pico-8 play session: hold ← + tap ❎, after a click and taps of 🅾, ❎, 🅾+❎, 🅾 in the second before t = 0

[t = 2 s] hold ← ~2s, tap ❎ ~4×
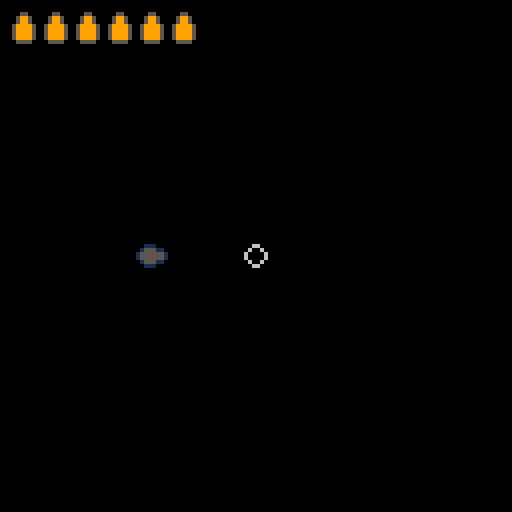
[t = 6 s] hold ← ~6s, tap ❎ ~10×
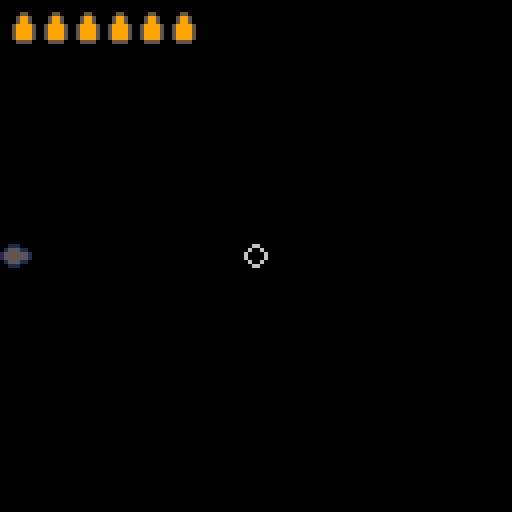

pico-8 cartridge
version 43
__lua__
-- mouse stuff

mouse={
	x=64,y=98,
	just_pressed=false,
	clicked=false,--[[ need to make
	clicked true at beggining of 
	button press but only on first
	click not holding (opposite of 
	just_pressed)
	--]]
	lock=false,
	pressed=false,
	target=-1,
	last,
	tx,ty,
	lx,ly,		--last x-y pos
	p=64,
	
	is_b_col=function(s,b)
		if 	s.x<b.x+b.w 
		and	s.x>b.x
		and s.y>b.y
		and s.y<b.y+b.h then
			return true
		else return false	
		end
	end,
	
	init=function(s)
		poke(0x5f2d, 1)
	end,
	
	update=function(self)
		self.just_pressed=false
		self.clicked=false
		self.x=stat(32)
		self.y=stat(33)
		
		if (stat(34)==1) then
			self.pressed=true
			self.p=65
			if self.last==0 then
				self.clicked=true
			else
				self.clicked=false
			end
		elseif (stat(34)==0) 
		and self.pressed==true then
			self.pressed=false
			self.just_pressed=true
			self.lx=self.x
			self.ly=self.y
			self.p=64
		end
		self.last=stat(34)
	end,
	
	draw=function(s)
		if game.state=='menu' then
			spr(s.p,mouse.x,mouse.y)
		elseif game.state=='playing_six' then
			spr(80,s.x-4,s.y-4)
		end
	end
}

-->8
--
-->8
-- enemies
-->8
-- player


-- @init
function six_init()
	bullet={
		x,y,
		angle,
		mx,my,	-- mouse offset
		
		new=function(s,tbl)
			tbl=tbl or {}
			setmetatable(tbl,{
				__index=s
			})
			return tbl
		end,
		
		update=function(s)
-- need to normalize vector
-- for constant speed
-- x/x^2+y^2 (magnitude)
			s.x+=s.mx
			s.y+=s.my
		end,
		
		draw=function(s)
			spr(112,s.x,s.y)
		end
	}

-- bullet array
	b={}

	player={
		health=100,
		sprint=100,
		x=64,y=64,
		dspeed=0.18,
		speed=0.18,
		sprnt=1.5,
		angle,
		dir=0,
		ammo=6,
		ammo_cap=6,

		update=function(s)

-- sprint
		if btn(❎) then
			s.speed=s.dspeed*s.sprnt
		else
			s.speed=s.dspeed
		end

-- input	
			if btn(⬅️) and s.x>5 then
				s.x-=s.speed	end
			if btn(➡️) and s.x<123 then
				s.x+=s.speed	end
			if btn(⬆️) and s.y>5 then
				s.y-=s.speed	end
			if btn(⬇️) and s.y<123 then
				s.y+=s.speed	end
				
-- angle to spr
			local dx=mouse.x-s.x
			local dy=mouse.y-s.y
			local l=0.0625--half of 1/8
			s.angle=atan2(dx,dy)
			if s.angle>0.25-l 
			and s.angle<0.25+l then
				s.dir=0
			elseif s.angle>0.375-l
			and s.angle<0.375+l then
				s.dir=7
			elseif s.angle>0.5-l
			and s.angle<0.5+l then
				s.dir=6
			elseif s.angle>0.625-l
			and s.angle<0.625+l then
				s.dir=5
			elseif s.angle>0.75-l
			and s.angle<0.75+l then
				s.dir=4
			elseif s.angle>0.875-l
			and s.angle<0.875+l then
				s.dir=3
			elseif s.angle>0.875+l
			or s.angle<0+l then
				s.dir=2
			elseif s.angle>0.125-l
			and s.angle<0.125+l then
				s.dir=1
			end
			
			-- reload
		if btn(🅾️) then
			s.ammo=s.ammo_cap
		end
		
-- shooting
		if mouse.clicked 
		and s.ammo>0 then
			sfx(1)
			s.ammo-=1
			add(b,bullet:new({
			x=s.x-4,y=s.y-4,
			angle=s.angle,
			mx=dx,my=dy
			}))
			
		end
			
		end,
		
		draw=function(s)
--			print(s.angle,0,0,9)
			camera(0.5,0.5)
			spr(s.dir,s.x-4,s.y-4)
			camera(0,0)
			
-- hud stuff
			local t=97
			for i=1,6 do
				if i<=s.ammo then
					t=96
				else
					t=97
				end
				spr(t,-6+(i*8),3)
			end
		end
	}
end

-- @update
function six_update()
	player:update()
	for i=1,#b do
		b[i]:update()
	end
end

-- @draw
function six_draw()
	player:draw()
	for i=1,#b do
		b[i]:draw()
	end
end
-->8
-- button & state

game={
	state='menu'
}

flg=false

function button_pressed(arg)
	if arg=='playing_six' then
		game.state=arg
	end
end

function button_init()
	gb={}	-- global button array

	button={
		cx,cy,	-- center x,y
		str,cstr=6,	-- str clr
		x1,y1,w,h,
		x_off=1,y_off=4,--rrect ofset
		r=2,c1=5,c2=1,c3=1,	--c1 main button clr,c2 outline clr, c3 def clr
		cmo=2,--clr m_over
		px,py, -- print x,y
		br_off=1,	--back rect
		arg,--passed as arg when pressed
		
		new=function(s,tbl)
			tbl=tbl or {}
			setmetatable(tbl,{
			__index=s
			})
			return tbl
		end,
		
		init=function(s)
			s.x1=(s.cx-#s.str*2)-1-s.r
			s.y1=s.cy-s.r-s.y_off
			s.w1=#s.str*4+s.r*2+s.x_off
			s.h1=s.y_off*2+1
			
			s.x=s.x1-s.br_off
			s.y=s.y1-s.br_off
			s.w=s.w1+s.br_off*2
			s.h=s.h1+s.br_off*2
			
			s.py=s.cy-s.y_off
			s.px=s.cx-(#s.str*2)
		end,
		
		update=function(s,mouse)
			local mouse_coll=mouse:is_b_col(s)
			if mouse_coll then
				s.c2=s.cmo
			else
				s.c2=s.c3
			end
			if mouse.just_pressed
			and mouse_coll then
				button_pressed(s.arg)
			end
		end,
		
		draw=function(s)
			rrectfill(s.x,s.y,
			s.w,s.h,s.r,s.c2)
			rrectfill(s.x1,s.y1,
			s.w1,s.h1,s.r,s.c1)
			print(s.str,s.px,s.py,s.cstr)
		end
		
	}
	
	add(gb,button:new({
		cx=64,cy=64,--center x,y
		str='start game',
		arg='playing_six'}))--button use
	
	for button in all(gb) do
		button:init()
	end
	
end

function button_update()
	for button in all(gb) do
		button:update(mouse)
	end
end

function button_draw()
	for button in all(gb) do
		button:draw()
	end
end
-->8
-- game loop

function _init()
	button_init()
	mouse:init()
	six_init()
--	sfx(0)
end

function _update60()
	if game.state=='menu' then
		button_update()
	elseif	game.state=='playing_six' then
		six_update()
	end
	mouse:update()
end

function _draw()
	cls()
	if game.state=='menu' then
		button_draw()
		mouse:draw()
	elseif	game.state=='playing_six' then
		six_draw()
		mouse:draw()
	end
--	print(mouse.x,10,15,9)
--	print(mouse.y,10,25,9)
--	print(player.x,20,15,9)
--	print(player.y,20,25,9)
end
__gfx__
00011000000001100000000000000000000110000000000000000000011000000008800000000880000000000000000000088000000000000000000008800000
00155100000115510011100000111000001551000001110000011100155110000085580000088558008880000088800000855800000888000008880085588000
00155100001555510155511001555100015555100015551001155510155551000085580000855558085558800855580008555580008555800885558085555800
01555510015555101555555101555510015555100155551015555551015555100855558008555580855555580855558008555580085555808555555808555580
01555510015555101555555101555510015555100155551015555551015555100855558008555580855555580855558008555580085555808555555808555580
01555510015551000155511000155551001551001555510001155510001555100855558008555800085558800085555800855800855558000885558000855580
00155100001110000011100000011551001551001551100000011100000111000085580000888000008880000008855800855800855880000008880000088800
00011000000000000000000000000110000110000110000000000000000000000008800000000000000000000000088000088000088000000000000000000000
00000000000000000000000000000000000000000000000000000000000000000000000000000000000000000000000000000000000000000000000000000000
00000000000000000000000000000000000000000000000000000000000000000000000000000000000000000000000000000000000000000000000000000000
00000000000000000000000000000000000000000000000000000000000000000000000000000000000000000000000000000000000000000000000000000000
00000000000000000000000000000000000000000000000000000000000000000000000000000000000000000000000000000000000000000000000000000000
00000000000000000000000000000000000000000000000000000000000000000000000000000000000000000000000000000000000000000000000000000000
00000000000000000000000000000000000000000000000000000000000000000000000000000000000000000000000000000000000000000000000000000000
00000000000000000000000000000000000000000000000000000000000000000000000000000000000000000000000000000000000000000000000000000000
00000000000000000000000000000000000000000000000000000000000000000000000000000000000000000000000000000000000000000000000000000000
00000000000000000000000000000000000000000000000000000000000000000000000000000000000000000000000000000000000000000000000000000000
00000000000000000000000000000000000000000000000000000000000000000000000000000000000000000000000000000000000000000000000000000000
00000000000000000000000000000000000000000000000000000000000000000000000000000000000000000000000000000000000000000000000000000000
00000000000000000000000000000000000000000000000000000000000000000000000000000000000000000000000000000000000000000000000000000000
00000000000000000000000000000000000000000000000000000000000000000000000000000000000000000000000000000000000000000000000000000000
00000000000000000000000000000000000000000000000000000000000000000000000000000000000000000000000000000000000000000000000000000000
00000000000000000000000000000000000000000000000000000000000000000000000000000000000000000000000000000000000000000000000000000000
00000000000000000000000000000000000000000000000000000000000000000000000000000000000000000000000000000000000000000000000000000000
00000000000000000000000000000000000000000000000000000000000000000000000000000000000000000000000000000000000000000000000000000000
00000000000000000000000000000000000000000000000000000000000000000000000000000000000000000000000000000000000000000000000000000000
00000000000000000000000000000000000000000000000000000000000000000000000000000000000000000000000000000000000000000000000000000000
00000000000000000000000000000000000000000000000000000000000000000000000000000000000000000000000000000000000000000000000000000000
00000000000000000000000000000000000000000000000000000000000000000000000000000000000000000000000000000000000000000000000000000000
00000000000000000000000000000000000000000000000000000000000000000000000000000000000000000000000000000000000000000000000000000000
00000000000000000000000000000000000000000000000000000000000000000000000000000000000000000000000000000000000000000000000000000000
00000000000000000000000000000000000000000000000000000000000000000000000000000000000000000000000000000000000000000000000000000000
05000000000000000000000000000000000000000000000000000000000000000000000000000000000000000000000000000000000000000000000000000000
575000000d0000000000000000000000000000000000000000000000000000000000000000000000000000000000000000000000000000000000000000000000
577500000dd000000000000000000000000000000000000000000000000000000000000000000000000000000000000000000000000000000000000000000000
577750000ddd00000000000000000000000000000000000000000000000000000000000000000000000000000000000000000000000000000000000000000000
577775000dddd0000000000000000000000000000000000000000000000000000000000000000000000000000000000000000000000000000000000000000000
577550000dd000000000000000000000000000000000000000000000000000000000000000000000000000000000000000000000000000000000000000000000
05570000000d00000000000000000000000000000000000000000000000000000000000000000000000000000000000000000000000000000000000000000000
00000000000000000000000000000000000000000000000000000000000000000000000000000000000000000000000000000000000000000000000000000000
00000000000000000000000000000000000000000000000000000000000000000000000000000000000000000000000000000000000000000000000000000000
00066000000000000000000000000000000000000000000000000000000000000000000000000000000000000000000000000000000000000000000000000000
00600600006006000000000000000000000000000000000000000000000000000000000000000000000000000000000000000000000000000000000000000000
06000060000660000000000000000000000000000000000000000000000000000000000000000000000000000000000000000000000000000000000000000000
06000060000660000000000000000000000000000000000000000000000000000000000000000000000000000000000000000000000000000000000000000000
00600600006006000000000000000000000000000000000000000000000000000000000000000000000000000000000000000000000000000000000000000000
00066000000000000000000000000000000000000000000000000000000000000000000000000000000000000000000000000000000000000000000000000000
00000000000000000000000000000000000000000000000000000000000000000000000000000000000000000000000000000000000000000000000000000000
00055000000550000000000000000000000000000000000000000000000000000000000000000000000000000000000000000000000000000000000000000000
00599500005005000000000000000000000000000000000000000000000000000000000000000000000000000000000000000000000000000000000000000000
00599500005005000000000000000000000000000000000000000000000000000000000000000000000000000000000000000000000000000000000000000000
05999950050000500000000000000000000000000000000000000000000000000000000000000000000000000000000000000000000000000000000000000000
05999950050000500000000000000000000000000000000000000000000000000000000000000000000000000000000000000000000000000000000000000000
05999950050000500000000000000000000000000000000000000000000000000000000000000000000000000000000000000000000000000000000000000000
05999950050000500000000000000000000000000000000000000000000000000000000000000000000000000000000000000000000000000000000000000000
00555500005555000000000000000000000000000000000000000000000000000000000000000000000000000000000000000000000000000000000000000000
00000000000000000000000000000000000000000000000000000000000000000000000000000000000000000000000000000000000000000000000000000000
00000000000000000000000000000000000000000000000000000000000000000000000000000000000000000000000000000000000000000000000000000000
00000000000000000000000000000000000000000000000000000000000000000000000000000000000000000000000000000000000000000000000000000000
00099000000000000000000000000000000000000000000000000000000000000000000000000000000000000000000000000000000000000000000000000000
00099000000000000000000000000000000000000000000000000000000000000000000000000000000000000000000000000000000000000000000000000000
00000000000000000000000000000000000000000000000000000000000000000000000000000000000000000000000000000000000000000000000000000000
00000000000000000000000000000000000000000000000000000000000000000000000000000000000000000000000000000000000000000000000000000000
00000000000000000000000000000000000000000000000000000000000000000000000000000000000000000000000000000000000000000000000000000000
cccccccccccccccccccccccccccccccccccccccccccccccccccccccccccccccc0000000000000000000000000000000000000000000000000000000000000000
cccccccccccccccccccccccccccccccccccccccccccccccccccccccccccccccc0000000000000000000000000000000000000000000000000000000000000000
cccccccccccccccccccccccccccccccccccccccccccccccccccccccccccccccc0000000000000000000000000000000000000000000000000000000000000000
cccccccccccccccccccccccccccccccccccccccccccccccccccccccccccccccc0000000000000000000000000000000000000000000000000000000000000000
cccccccccccccccccccccccccccccccccccccccccccccccccccccccccccccccc0000000000000000000000000000000000000000000000000000000000000000
cccccccccccccccccccccccccccccccccccccccccccccccccccccccccccccccc0000000000000000000000000000000000000000000000000000000000000000
cccccccccccccccccccccccccccccccccccccccccccccccccccccccccccccccc0000000000000000000000000000000000000000000000000000000000000000
cccccccccccccccccccccccccccccccccccccccccccccccccccccccccccccccc0000000000000000000000000000000000000000000000000000000000000000
cccccccccccccccccccccccccccccccccccccccccccccccccccccccccccccccc0000000000000000000000000000000000000000000000000000000000000000
cccccccccccccccccccccccccccccccccccccccccccccccccccccccccccccccc0000000000000000000000000000000000000000000000000000000000000000
5ccccccccccccccccccccccccccccccccccccccccccccccccccccccccccccccc0000000000000000000000000000000000000000000000000000000000000000
555ccccccccccccccccccccccccccccccccccccccccccccccccccccccccccccc0000000000000000000000000000000000000000000000000000000000000000
55555ccccccccccccccccccccccccccccccccccccccccccccccccccccccccccc0000000000000000000000000000000000000000000000000000000000000000
555555cccccccccccccccccccccccccccccccccccccccccccccccccccccccccc0000000000000000000000000000000000000000000000000000000000000000
555555cccccccccccccccccccccccccccccccccccccccccccccccccccccccccc0000000000000000000000000000000000000000000000000000000000000000
5555555ccccccccccccccccccccccccccccccccccccccccccccccccccccccccc0000000000000000000000000000000000000000000000000000000000000000
55555555cccccccccc444ccccccccccccccccccccccccccccccccccccccccccc0000000000000000000000000000000000000000000000000000000000000000
555555555cccccccc49994cccccccccccccccccccccccccccccccccccccccccc0000000000000000000000000000000000000000000000000000000000000000
5555555555cccccc49aaa94ccccccccc666666cccccccccccccccccccccccccc0000000000000000000000000000000000000000000000000000000000000000
55555555555cccc49aaaaa94ccccc6666666666ccccccccccccccccccccccccc0000000000000000000000000000000000000000000000000000000000000000
55555555555cccc49aaaaa94ccc6666666666666cccccccccccccccccccccccc0000000000000000000000000000000000000000000000000000000000000000
555555555555ccc49aaaaa94c6666666666666666ccccccccccccccccccccccc0000000000000000000000000000000000000000000000000000000000000000
55555555555555cc49aaa946666666666666666666cccccccccccccccccccccc0000000000000000000000000000000000000000000000000000000000000000
555555555555555cc499946666666666666666666666cccccccccccccccccccc0000000000000000000000000000000000000000000000000000000000000000
5555555555555555cc444666666666666666666666666ccccccccccccccccccc0000000000000000000000000000000000000000000000000000000000000000
5555555555555555c6666666666666666666666666666666cccccccccccccccc0000000000000000000000000000000000000000000000000000000000000000
555555555555555666666666666666666666666666666666666ccccccccccccc0000000000000000000000000000000000000000000000000000000000000000
55555555555555666666666666666666666666666666666666666ccccccccccc0000000000000000000000000000000000000000000000000000000000000000
5555555555566666666666666666666666666666666666666666666ccccccccc0000000000000000000000000000000000000000000000000000000000000000
555555556666666666666666666666666666666666666666666666666ccccccc0000000000000000000000000000000000000000000000000000000000000000
555556666666666666666666666666666666666666666666666666666666cccc0000000000000000000000000000000000000000000000000000000000000000
555556666666666666666666666666666666666666666666666666666666666c0000000000000000000000000000000000000000000000000000000000000000
55556666666666666666666666666666666666666666666666666666666666660000000000000000000000000000000000000000000000000000000000000000
66666666666666666666666666666666666666666666666666666666666666660000000000000000000000000000000000000000000000000000000000000000
66666666666666666666666666666666666666666666666666666666666666660000000000000000000000000000000000000000000000000000000000000000
66666666666666666666666666666666666666666666666666666666666666660000000000000000000000000000000000000000000000000000000000000000
66666666666666666666666666666666666666666666666666666666666666660000000000000000000000000000000000000000000000000000000000000000
66666666666666666666666666666666666666666666666666666666666666660000000000000000000000000000000000000000000000000000000000000000
66666666666666666666666666666666666666666666666666666666666666660000000000000000000000000000000000000000000000000000000000000000
66666666666666666666666666666666666666666666666666666666666666660000000000000000000000000000000000000000000000000000000000000000
66666666666666666666666666666666666666666666666666666666666666660000000000000000000000000000000000000000000000000000000000000000
66666666666666666666666666666666666666666666666666666666666666660000000000000000000000000000000000000000000000000000000000000000
66666666666666666666666666666666666666666666666666666666666666660000000000000000000000000000000000000000000000000000000000000000
66666666666666666666666666666666666666666666666666666666666666660000000000000000000000000000000000000000000000000000000000000000
66666666666666666666666666666666666666666666666666666666666660000000000000000000000000000000000000000000000000000000000000000000
6666666666666666666666666666666666cccccc0000000000000000000000000000000000000000000000000000000000000000000000000000000000000000
66666666666666666660000000c6666666cccccc0000000000000000000000000000000000000000000000000000000000000000000000000000000000000000
666666666000000000000000000c666666ccccc00000000000000000000000000000000000000000000000000000000000000000000000000000000000000000
0000000000000000000000000006666666cccc000000000000000000000000000000000000000000000000000000000000000000000000000000000000000000
00000000000000000000000000066666660000000000000000000000000000000000000000000000000000000000000000000000000000000000000000000000
00000000000000000000000000066666660000000000000000000000000000000000000000000000000000000000000000000000000000000000000000000000
00000000000000000000000000066666660000000000000000000000000000000000000000000000000000000000000000000000000000000000000000000000
00000000000000000000000000066666660000000000000000000000000000000000000000000000000000000000000000000000000000000000000000000000
00000000000000000000000000006666600000000000000000000000000000000000000000000000000000000000000000000000000000000000000000000000
__gff__
0101010101010101010101010101010100000000000000000000000000000000000000000000000000000000000000000000000000000000000000000000000000000000000000000000000000000000000000000000000000000000000000000000000000000000000000000000000000000000000000000000000000000000
0000000000000000000000000000000000000000000000000000000000000000000000000000000000000000000000000000000000000000000000000000000000000000000000000000000000000000000000000000000000000000000000000000000000000000000000000000000000000000000000000000000000000000
